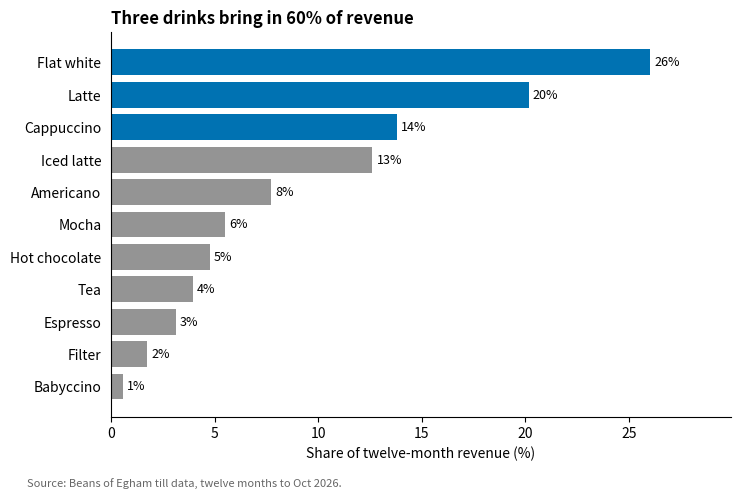
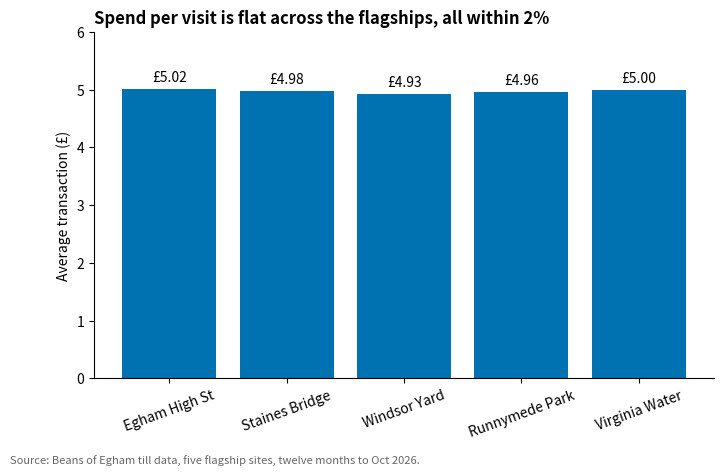
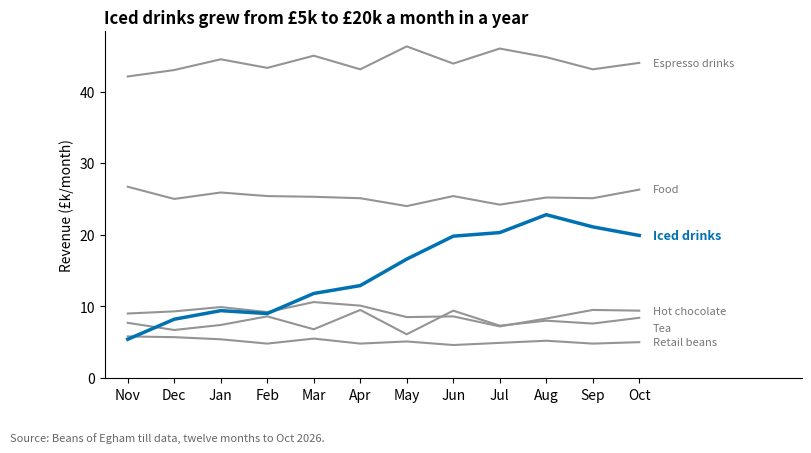
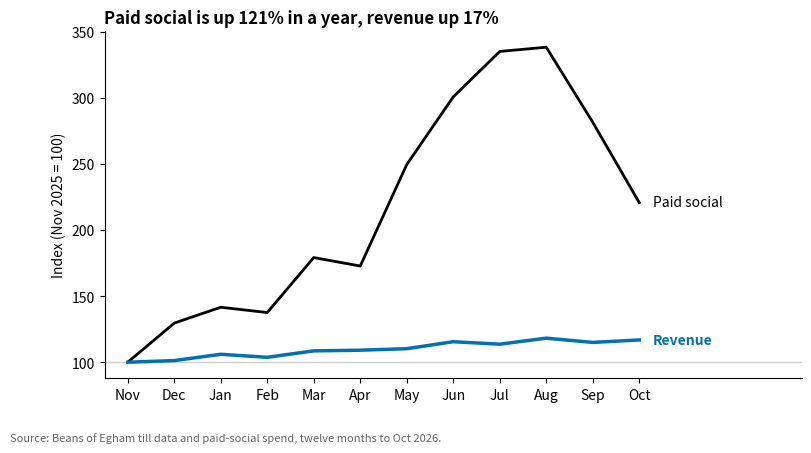
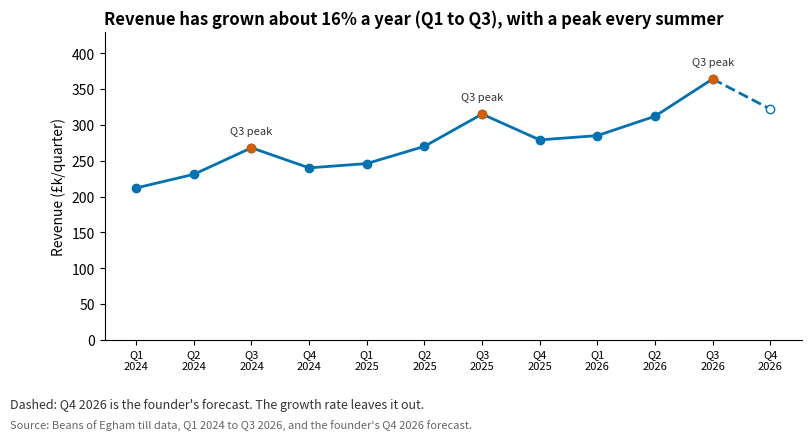
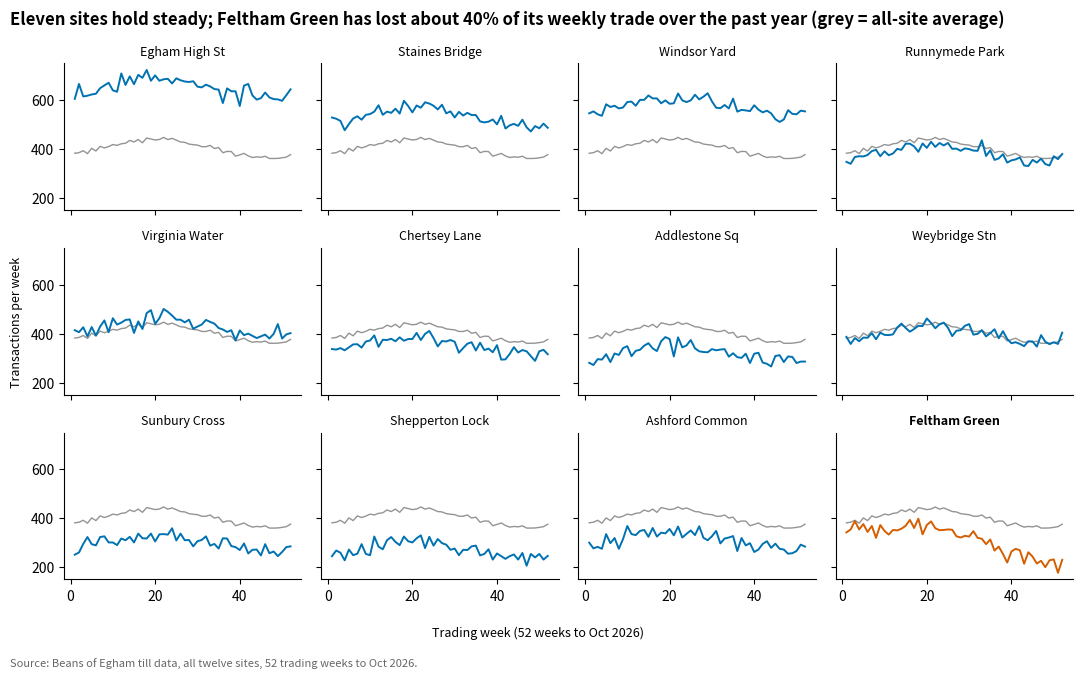
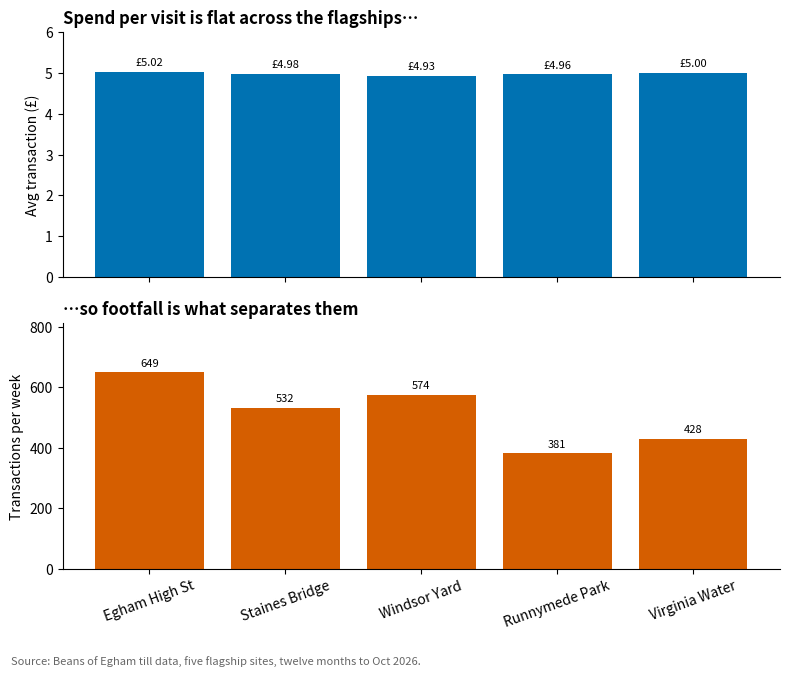

Here is the Python script that generated these plots, in order:
# --- Data setup: Run this cell first (runs anywhere, no download needed) ---
import numpy as np
import pandas as pd
import matplotlib as mpl
import matplotlib.pyplot as plt

rng = np.random.default_rng(5813)  # module seed: Do not change

# Beans of Egham's sites. The first five are the flagships.
SITES = ["Egham High St", "Staines Bridge", "Windsor Yard", "Runnymede Park",
         "Virginia Water", "Chertsey Lane", "Addlestone Sq", "Weybridge Stn",
         "Sunbury Cross", "Shepperton Lock", "Ashford Common", "Feltham Green"]
FLAGSHIPS = SITES[:5]
# The twelve months to Oct 2026, the year the deck covers
PERIODS = pd.period_range("2025-11", "2026-10", freq="M")
MONTHS = PERIODS.strftime("%b")

# (1) Revenue by menu item over the twelve months (£), drinks only.
#     Food and retail beans are in the category table (3).
menu_rev = pd.Series(
    {"Flat white": 237_100, "Latte": 183_700, "Cappuccino": 125_800, "Iced latte": 115_000,
     "Americano": 70_500, "Mocha": 50_300, "Hot chocolate": 43_400, "Tea": 35_900,
     "Espresso": 28_500, "Filter": 16_000, "Babyccino": 5_300},
    name="twelve_month_revenue_gbp")

# (2) Average transaction value at the five flagship sites (£)
atv = pd.Series({"Egham High St": 5.02, "Staines Bridge": 4.98, "Windsor Yard": 4.93,
                 "Runnymede Park": 4.96, "Virginia Water": 5.00}, name="avg_transaction_gbp")

# (3) Monthly revenue by product category (£k), twelve months to Oct 2026
season = 1 + 0.35 * np.sin((PERIODS.month - 4) / 12 * 2 * np.pi)        # peaks in high summer
lift = np.clip(season - 1, 0, None)                                     # summer lift only
monthly_cat = pd.DataFrame({
    "Espresso drinks": 44 + rng.normal(0, 1.0, 12),
    "Iced drinks":     7 + np.linspace(0, 12, 12) + 17 * lift + rng.normal(0, 1.0, 12),
    "Food":            25.5 + rng.normal(0, 1.0, 12),
    "Tea":             7.6 + rng.normal(0, 0.7, 12),
    "Hot chocolate":   9.4 - 5 * lift + rng.normal(0, 0.7, 12),
    "Retail beans":    5.1 + rng.normal(0, 0.5, 12),
}, index=MONTHS).round(1)

# (4) Monthly paid-social spend (£k). It rises through the year, as revenue does
marketing = pd.Series(np.round(1.5 + 0.12 * np.arange(12) + 5 * lift + rng.normal(0, 0.1, 12), 2),
                      index=MONTHS, name="paid_social_gbp_k")

# (5) Quarterly revenue (£k), 2024–2026. Q4 2026 is the founder's forecast for the pitch
quarterly = pd.DataFrame({"2024": [212, 231, 268, 240],
                          "2025": [246, 270, 315, 279],
                          "2026": [285, 312, 364, 322]}, index=["Q1", "Q2", "Q3", "Q4"])

# (6) Weekly transactions per site, the 52 trading weeks to late Oct 2026
weeks = np.arange(1, 53)
base = np.array([650, 530, 575, 380, 425, 350, 320, 395, 300, 270, 310, 380])
trend = np.zeros((12, 52)); trend[-1] = -np.linspace(0, 130, 52)
seasonal = 35 * np.sin((weeks - 8) / 52 * 2 * np.pi)
weekly_sites = pd.DataFrame(
    (base[:, None] + seasonal[None, :] + trend + rng.normal(0, 17, (12, 52))).round().astype(int).T,
    index=pd.Index(weeks, name="week"), columns=SITES)

print(f"Created (in memory, seed 5813): menu_rev ({len(menu_rev)} items) · atv ({len(atv)} sites) · "
      f"monthly_cat {monthly_cat.shape} · marketing ({len(marketing)} months) · "
      f"quarterly {quarterly.shape} · weekly_sites {weekly_sites.shape}")

# Rebuild 1: The menu ranked by share of revenue
share = (menu_rev / menu_rev.sum() * 100).sort_values()
top3 = share.nlargest(3)
colours = ["#0072B2" if item in top3.index else "#949494" for item in share.index]

fig, ax = plt.subplots(figsize=(8, 5))
bars = ax.barh(share.index, share, color=colours)
ax.bar_label(bars, fmt="{:.0f}%", padding=3, fontsize=9)

ax.set_title(f"Three drinks bring in {top3.sum():.0f}% of revenue",
             loc="left", fontweight="bold")
ax.set_xlabel("Share of twelve-month revenue (%)")
ax.set_xlim(0, share.max() * 1.15)
ax.spines[["top", "right"]].set_visible(False)
ax.tick_params(left=False)
fig.text(0.02, -0.03, "Source: Beans of Egham till data, twelve months to Oct 2026.",
         fontsize=8, color="#666666")
plt.show()

# Rebuild 2: The zero baseline
spread = (atv.max() - atv.min()) / atv.min()

fig, ax = plt.subplots(figsize=(8, 4.5))
bars = ax.bar(atv.index, atv, color="#0072B2")
ax.bar_label(bars, fmt="£{:.2f}", padding=3)

ax.set_ylim(0, 6)
ax.set_title(f"Spend per visit is flat across the flagships, all within {spread:.0%}",
             loc="left", fontweight="bold")
ax.set_ylabel("Average transaction (£)")
ax.tick_params(axis="x", rotation=20)
ax.spines[["top", "right"]].set_visible(False)
fig.text(0.02, -0.08, "Source: Beans of Egham till data, five flagship sites, twelve months to Oct 2026.",
         fontsize=8, color="#666666")
plt.show()

# Rebuild 3: One accent line, the rest in grey
iced = monthly_cat["Iced drinks"]
nudge = {"Tea": -1.4}   # keep the two closest end labels apart

fig, ax = plt.subplots(figsize=(9, 4.5))
for cat in monthly_cat.columns.drop("Iced drinks"):
    ax.plot(monthly_cat.index, monthly_cat[cat], color="#949494", linewidth=1.5)
    ax.text(11.3, monthly_cat[cat].iloc[-1] + nudge.get(cat, 0), cat,
            color="#767676", fontsize=8, va="center")
ax.plot(monthly_cat.index, iced, color="#0072B2", linewidth=2.5)
ax.text(11.3, iced.iloc[-1], "Iced drinks", color="#0072B2",
        fontweight="bold", fontsize=9, va="center")

ax.set_title(f"Iced drinks grew from £{iced.iloc[0]:.0f}k to "
             f"£{iced.iloc[-1]:.0f}k a month in a year",
             loc="left", fontweight="bold")
ax.set_ylabel("Revenue (£k/month)")
ax.set_ylim(0, None)
ax.set_xlim(-0.5, 14.5)
ax.spines[["top", "right"]].set_visible(False)
fig.text(0.02, -0.03, "Source: Beans of Egham till data, twelve months to Oct 2026.",
         fontsize=8, color="#666666")
plt.show()

# Rebuild 4: Both series indexed to 100, on one axis
indexed = pd.DataFrame({"Revenue": monthly_cat.sum(axis=1), "Paid social": marketing})
indexed = indexed / indexed.iloc[0] * 100

fig, ax = plt.subplots(figsize=(9, 4.5))
ax.plot(indexed.index, indexed["Paid social"], color="black", linewidth=2)
ax.plot(indexed.index, indexed["Revenue"], color="#0072B2", linewidth=2.5)
ax.text(11.3, indexed["Paid social"].iloc[-1], "Paid social", color="black", va="center")
ax.text(11.3, indexed["Revenue"].iloc[-1], "Revenue", color="#0072B2",
        fontweight="bold", va="center")

ax.set_title(f"Paid social is up {indexed['Paid social'].iloc[-1] - 100:.0f}% in a year, "
             f"revenue up {indexed['Revenue'].iloc[-1] - 100:.0f}%",
             loc="left", fontweight="bold")
ax.set_ylabel("Index (Nov 2025 = 100)")
ax.set_xlim(-0.5, 14.5)
ax.axhline(100, color="#d0d0d0", linewidth=1, zorder=0)
ax.spines[["top", "right"]].set_visible(False)
fig.text(0.02, -0.03, "Source: Beans of Egham till data and paid-social spend, twelve months to Oct 2026.",
         fontsize=8, color="#666666")
plt.show()

# Rebuild 5: The quarters flattened into one line
flat = quarterly.T.stack()                       # (year, quarter) in time order
labels = [f"{q}\n{y}" for y, q in flat.index]
# Q4 2026 is a forecast, so the growth rate compares only the actual Q1 to Q3 of 2024 and 2026
actual = quarterly.loc[["Q1", "Q2", "Q3"]].sum()
growth = (actual["2026"] / actual["2024"]) ** 0.5 - 1

fig, ax = plt.subplots(figsize=(9, 4))
ax.plot(range(11), flat.iloc[:11], color="#0072B2", marker="o", linewidth=2)
ax.plot([10, 11], flat.iloc[10:], color="#0072B2", linestyle="--", linewidth=2)   # the forecast
ax.plot(11, flat.iloc[11], color="#0072B2", marker="o", markerfacecolor="white")
for i in [2, 6, 10]:                             # the Q3 peaks
    ax.plot(i, flat.iloc[i], marker="o", color="#D55E00", zorder=3)
    ax.annotate("Q3 peak", (i, flat.iloc[i]), textcoords="offset points",
                xytext=(0, 10), ha="center", fontsize=8, color="#333333")

ax.set_title(f"Revenue has grown about {growth:.0%} a year (Q1 to Q3), with a peak every summer",
             loc="left", fontweight="bold")
ax.set_xticks(range(12), labels, fontsize=8)
ax.set_ylabel("Revenue (£k/quarter)")
ax.set_ylim(0, flat.max() * 1.18)
ax.spines[["top", "right"]].set_visible(False)
fig.text(0.02, -0.06, "Dashed: Q4 2026 is the founder's forecast. "
         "The growth rate leaves it out.", fontsize=9, color="#333333")
fig.text(0.02, -0.11, "Source: Beans of Egham till data, Q1 2024 to Q3 2026, and the founder's Q4 2026 forecast.",
         fontsize=8, color="#666666")
plt.show()

# Rebuild 6: Small multiples, one panel for each site
mean_all = weekly_sites.mean(axis=1)
fg = weekly_sites["Feltham Green"]
drop = 1 - fg.tail(4).mean() / fg.head(4).mean()

fig, axes = plt.subplots(3, 4, figsize=(11, 6.5), sharex=True, sharey=True)
for ax, site in zip(axes.ravel(), weekly_sites.columns):
    accent = site == "Feltham Green"
    ax.plot(weekly_sites.index, mean_all, color="#949494", linewidth=1)
    ax.plot(weekly_sites.index, weekly_sites[site],
            color="#D55E00" if accent else "#0072B2", linewidth=1.4)
    ax.set_title(site, fontsize=9, fontweight="bold" if accent else "normal")
    ax.spines[["top", "right"]].set_visible(False)

fig.suptitle(f"Eleven sites hold steady; Feltham Green has lost about {drop:.0%} "
             "of its weekly trade over the past year (grey = all-site average)",
             x=0.02, ha="left", fontweight="bold")
fig.supxlabel("Trading week (52 weeks to Oct 2026)", fontsize=9)
fig.supylabel("Transactions per week", fontsize=9)
plt.tight_layout()
fig.text(0.02, -0.03, "Source: Beans of Egham till data, all twelve sites, 52 trading weeks to Oct 2026.",
         fontsize=8, color="#666666")
plt.show()

# Deck chart 2's overlay, corrected: Two panels, each with its own zero baseline
flagship_volume = weekly_sites[FLAGSHIPS].mean()

fig, (ax1, ax2) = plt.subplots(2, 1, figsize=(8, 6.5), sharex=True)

bars1 = ax1.bar(atv.index, atv, color="#0072B2")
ax1.bar_label(bars1, fmt="£{:.2f}", padding=3, fontsize=8)
ax1.set_ylim(0, 6)
ax1.set_ylabel("Avg transaction (£)")
ax1.set_title("Spend per visit is flat across the flagships…", loc="left", fontweight="bold")
ax1.spines[["top", "right"]].set_visible(False)

bars2 = ax2.bar(atv.index, flagship_volume, color="#D55E00")
ax2.bar_label(bars2, fmt="{:,.0f}", padding=3, fontsize=8)
ax2.set_ylim(0, flagship_volume.max() * 1.25)
ax2.set_ylabel("Transactions per week")
ax2.set_title("…so footfall is what separates them", loc="left", fontweight="bold")
ax2.tick_params(axis="x", rotation=20)
ax2.spines[["top", "right"]].set_visible(False)

plt.tight_layout()
fig.text(0.02, -0.03, "Source: Beans of Egham till data, five flagship sites, twelve months to Oct 2026.",
         fontsize=8, color="#666666")
plt.show()
